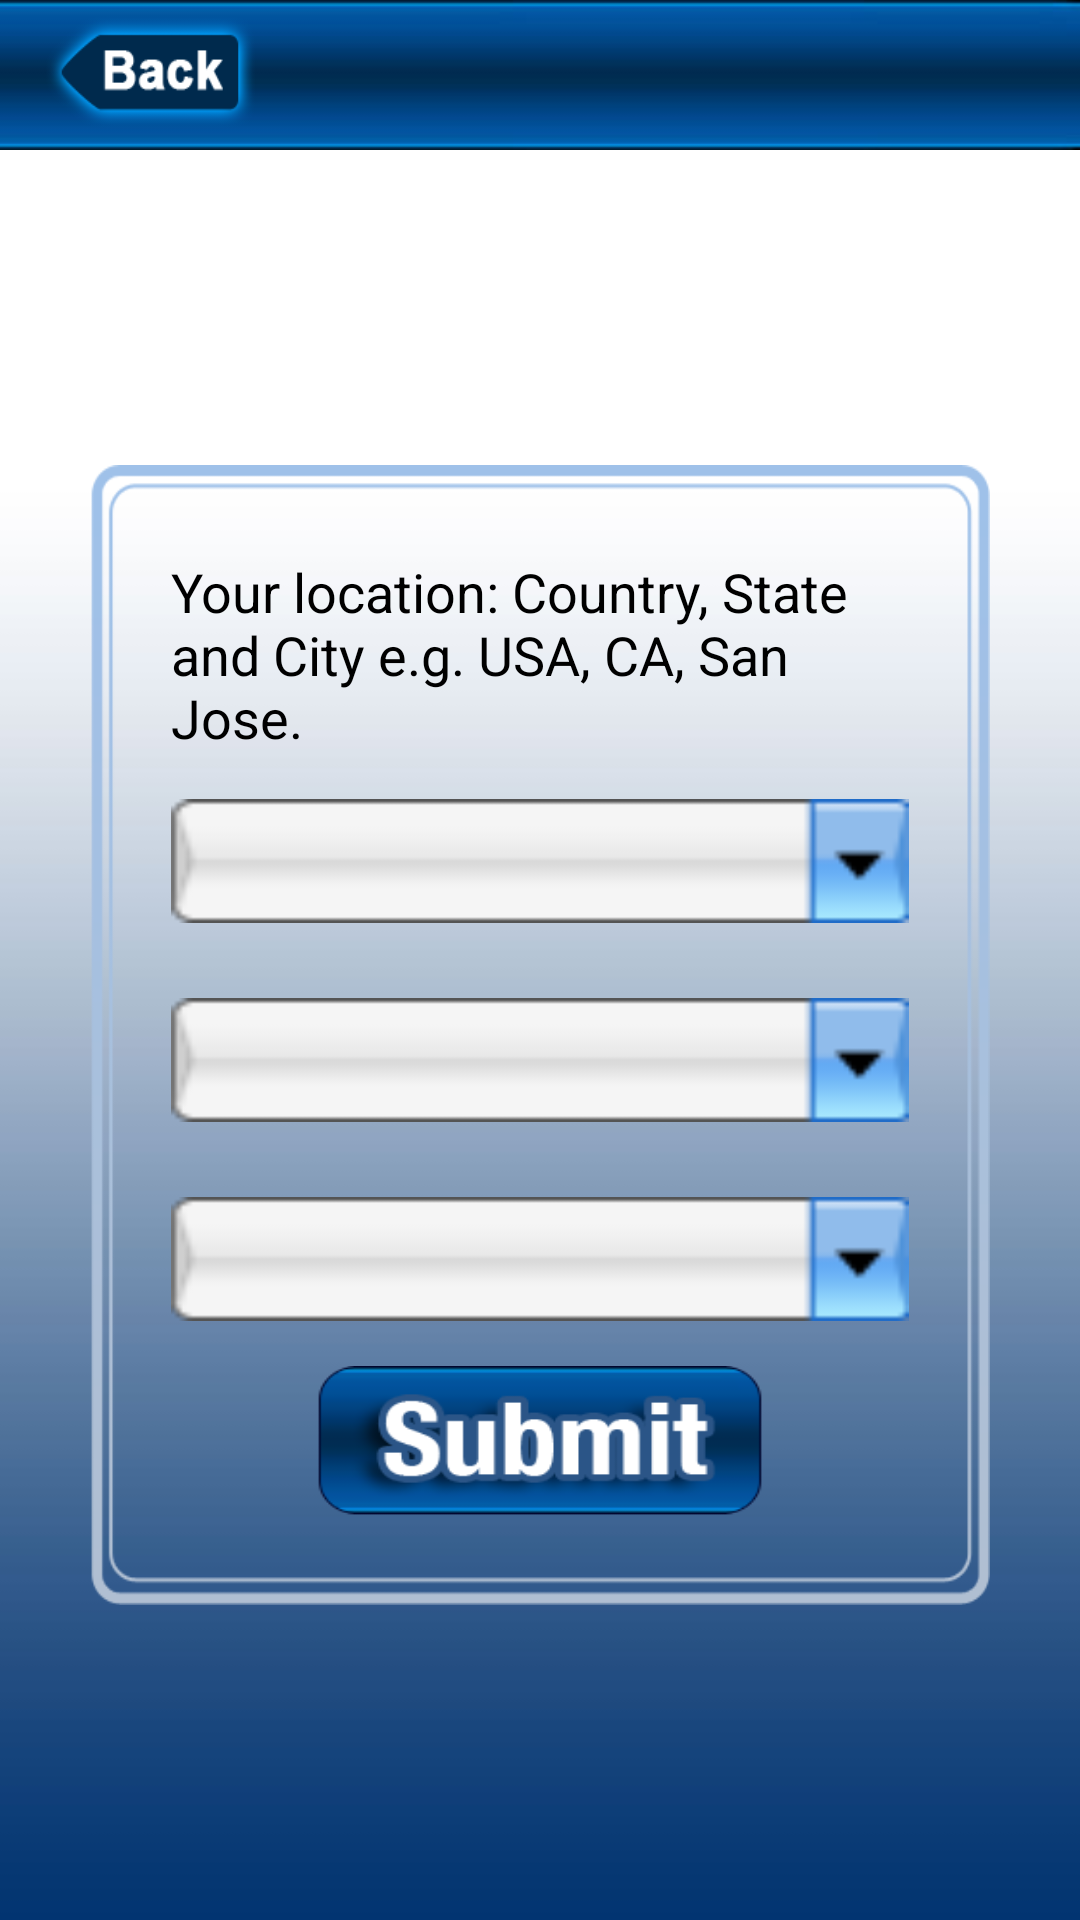

Write the Android layout XML for this screen, with the resource values it uses.
<!-- AndroidManifest.xml: activity theme android:Theme.NoTitleBar -->
<!-- res/layout/choose_location.xml -->
<?xml version="1.0" encoding="utf-8"?>

<LinearLayout xmlns:android="http://schemas.android.com/apk/res/android"
    android:layout_width="fill_parent"
    android:layout_height="fill_parent"
    android:orientation="vertical" 
    android:background="@drawable/back_screen"
    android:id="@+id/linearLayoutMain">
    <LinearLayout android:layout_width="fill_parent"
        android:layout_height="50dip"
        android:background="@drawable/header"
        android:gravity="center_vertical"
        android:id="@+id/linearLayoutHeader">
        <ImageView android:src="@drawable/back_btn"
            android:layout_width="70dip"
            android:layout_height="40dip"
            android:scaleType="fitXY"
            android:id="@+id/imageViewBackButton"
            android:layout_marginLeft="15dip"
            android:onClick="onClickBackButton"
            android:background="@android:color/transparent"/>    
    </LinearLayout>
    <LinearLayout android:layout_width="fill_parent"
        android:layout_height="fill_parent"
        android:id="@+id/linearLayoutFullHeight"
        android:gravity="center">
        <LinearLayout android:layout_width="300dip"
        android:layout_height="380dip"
	     	android:orientation="vertical"
	        android:padding="15dip"
	        android:gravity="center"
	        android:layout_marginLeft="15dip"
			android:layout_marginRight="15dip"
	        android:id="@+id/linearLayoutOuter"
	        android:background="@drawable/border">
	        <TextView 
				android:textColor="@android:color/black"
				android:id="@+id/textViewHeading"
				android:layout_width="fill_parent"
				android:layout_height="wrap_content"
				android:layout_marginTop="15dip"
				android:layout_marginLeft="12dip"
				android:layout_marginRight="12dip"
				android:textAppearance="@android:style/TextAppearance.Medium"
				android:text="@string/locationtitle"/>
			<Spinner   android:background="@drawable/dropdown"
			    android:paddingLeft="10dip"
				android:id="@+id/CountrySpinner"
				android:layout_width="fill_parent"
				android:layout_height="wrap_content"
				android:layout_marginTop="15dip"
				android:layout_marginLeft="12dip"
				android:layout_marginRight="12dip"></Spinner>
            <Spinner   android:background="@drawable/dropdown"
			    android:paddingLeft="10dip"
				android:id="@+id/StateSpinner"
				android:layout_width="fill_parent"
				android:layout_height="wrap_content"
				android:layout_marginTop="25dip"
				android:layout_marginLeft="12dip"
				android:layout_marginRight="12dip"></Spinner>
			
			<Spinner   android:background="@drawable/dropdown"
			    android:paddingLeft="10dip"
				android:id="@+id/CitySpinner"
				android:layout_width="fill_parent"
				android:layout_height="wrap_content"
				android:layout_marginTop="25dip"
				android:layout_marginLeft="12dip"
				android:layout_marginRight="12dip"
				android:visibility="visible"
				></Spinner>
					         
			<LinearLayout android:gravity="center"
				android:layout_marginTop="15dip"
				android:layout_marginBottom="15dip"
				android:layout_width="fill_parent"
				android:id="@+id/linearLayoutButtonContainer"
				android:layout_height="wrap_content" >
				<ImageView android:src="@drawable/submit"
					android:layout_width="150dip"
					android:layout_height="50dip"
					android:scaleType="fitXY"
					android:onClick="Submit"
					android:id="@+id/imageViewSubmitButton"
					android:background="@android:color/transparent" />
			</LinearLayout> 
		</LinearLayout>	
    </LinearLayout>	
</LinearLayout>	
<!-- resources referenced by this layout -->
<resources>
  <!-- drawable back_btn: png bitmap (drawable-hdpi, 4852 bytes) -->
  <!-- drawable back_screen: jpg bitmap (drawable-hdpi, 9681 bytes) -->
  <!-- drawable border: png bitmap (drawable-hdpi, 5939 bytes) -->
  <!-- drawable dropdown: png bitmap (drawable-ldpi, 1089 bytes) -->
  <!-- drawable header: jpg bitmap (drawable-hdpi, 5715 bytes) -->
  <!-- drawable submit: png bitmap (drawable-hdpi, 8443 bytes) -->
  <string name="locationtitle">Your location: Country, State and City e.g. USA, CA, San Jose.</string>
</resources>
